Run: headless pygame with SDL's dummy video driver; simulated clock (each Clock.tick advances the game by its frame time, no real sleeping); random seed 0; keys injected as events and as key.get_pressed() state; no mouse input.
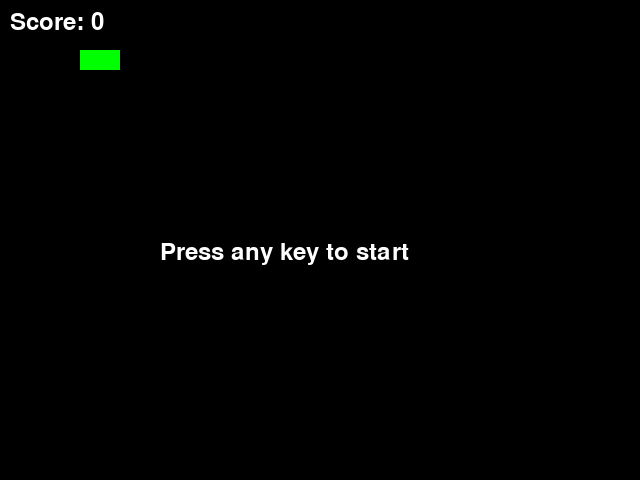
Frame 1 of 4 · flips 1–60 · no input
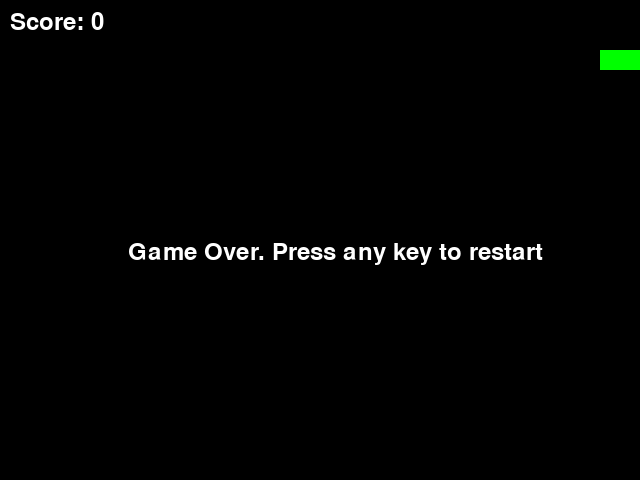
Frame 2 of 4 · flips 61–180 · tapped SPACE, RETURN · held RIGHT (→), D
Frame 3 of 4 · flips 181–300 · held DOWN (↓), S · screen unchanged from frame 2, image omitted
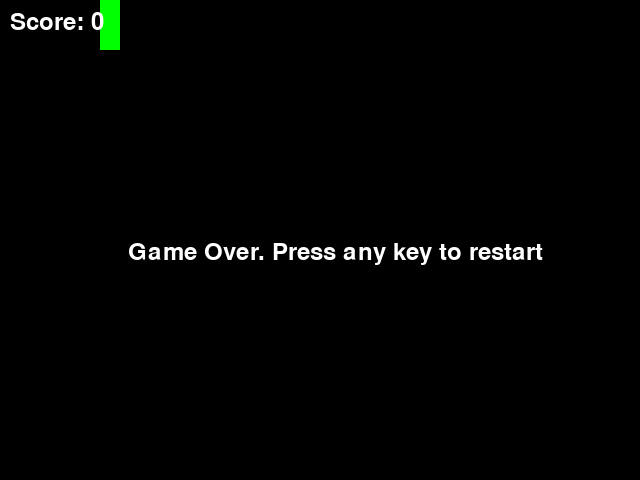
Frame 4 of 4 · flips 301–420 · held LEFT (←), A, UP (↑), W

The pygame program that drew these frames:

import pygame
import sys
import random

# Initialize Pygame
pygame.init()

# Constants
WIDTH, HEIGHT = 640, 480
SNAKE_SIZE = 20
SPEED = 15

# Colors
BLACK = (0, 0, 0)
WHITE = (255, 255, 255)
GREEN = (0, 255, 0)

# Create the screen
screen = pygame.display.set_mode((WIDTH, HEIGHT))
pygame.display.set_caption("Snake Game")

# Initialize Snake
snake = [(100, 50), (90, 50), (80, 50)]
snake_direction = "RIGHT"

# Initialize Food
food_position = (random.randrange(1, (WIDTH//SNAKE_SIZE)) * SNAKE_SIZE,
                 random.randrange(1, (HEIGHT//SNAKE_SIZE)) * SNAKE_SIZE)

# Score
score = 0

# Fonts
font = pygame.font.Font(None, 36)

# Game states
START = 0
PLAYING = 1
GAME_OVER = 2
state = START

def reset_game():
    global snake, snake_direction, food_position, score, state
    snake = [(100, 50), (90, 50), (80, 50)]
    snake_direction = "RIGHT"
    food_position = (random.randrange(1, (WIDTH//SNAKE_SIZE)) * SNAKE_SIZE,
                     random.randrange(1, (HEIGHT//SNAKE_SIZE)) * SNAKE_SIZE)
    score = 0
    state = PLAYING

# Main loop
while True:
    for event in pygame.event.get():
        if event.type == pygame.QUIT:
            pygame.quit()
            sys.exit()
        elif state == START and event.type == pygame.KEYDOWN:
            reset_game()
        elif state == PLAYING and event.type == pygame.KEYDOWN:
            if event.key == pygame.K_UP and snake_direction != "DOWN":
                snake_direction = "UP"
            if event.key == pygame.K_DOWN and snake_direction != "UP":
                snake_direction = "DOWN"
            if event.key == pygame.K_LEFT and snake_direction != "RIGHT":
                snake_direction = "LEFT"
            if event.key == pygame.K_RIGHT and snake_direction != "LEFT":
                snake_direction = "RIGHT"
        elif state == GAME_OVER and event.type == pygame.KEYDOWN:
            reset_game()

    # Clear the screen
    screen.fill(BLACK)

    # Draw the snake
    for segment in snake:
        pygame.draw.rect(screen, GREEN, pygame.Rect(segment[0], segment[1], SNAKE_SIZE, SNAKE_SIZE))

    # Display the score
    score_text = font.render(f"Score: {score}", True, WHITE)
    screen.blit(score_text, (10, 10))

    # Display game state messages
    if state == START:
        start_text = font.render("Press any key to start", True, WHITE)
        screen.blit(start_text, (WIDTH // 4, HEIGHT // 2))
    elif state == GAME_OVER:
        game_over_text = font.render("Game Over. Press any key to restart", True, WHITE)
        screen.blit(game_over_text, (WIDTH // 5, HEIGHT // 2))
    elif state == PLAYING:
        # Move the snake
        if snake_direction == "UP":
            new_head = (snake[0][0], snake[0][1] - SNAKE_SIZE)
        if snake_direction == "DOWN":
            new_head = (snake[0][0], snake[0][1] + SNAKE_SIZE)
        if snake_direction == "LEFT":
            new_head = (snake[0][0] - SNAKE_SIZE, snake[0][1])
        if snake_direction == "RIGHT":
            new_head = (snake[0][0] + SNAKE_SIZE, snake[0][1])

        snake.insert(0, new_head)

        # Check if the snake ate the food
        if abs(snake[0][0] - food_position[0]) < SNAKE_SIZE and abs(snake[0][1] - food_position[1]) < SNAKE_SIZE:
            score += 1
            food_position = (random.randrange(1, (WIDTH//SNAKE_SIZE)) * SNAKE_SIZE,
                             random.randrange(1, (HEIGHT//SNAKE_SIZE)) * SNAKE_SIZE)

        else:
            snake.pop()

        # Check for collisions with walls or itself
        if (snake[0][0] < 0 or snake[0][0] >= WIDTH or
            snake[0][1] < 0 or snake[0][1] >= HEIGHT or
            snake[0] in snake[1:]):
            state = GAME_OVER

        # Draw the food
        pygame.draw.rect(screen, WHITE, pygame.Rect(food_position[0], food_position[1], SNAKE_SIZE, SNAKE_SIZE))

    # Update the display
    pygame.display.flip()

    # Control the game speed
    pygame.time.Clock().tick(SPEED)
